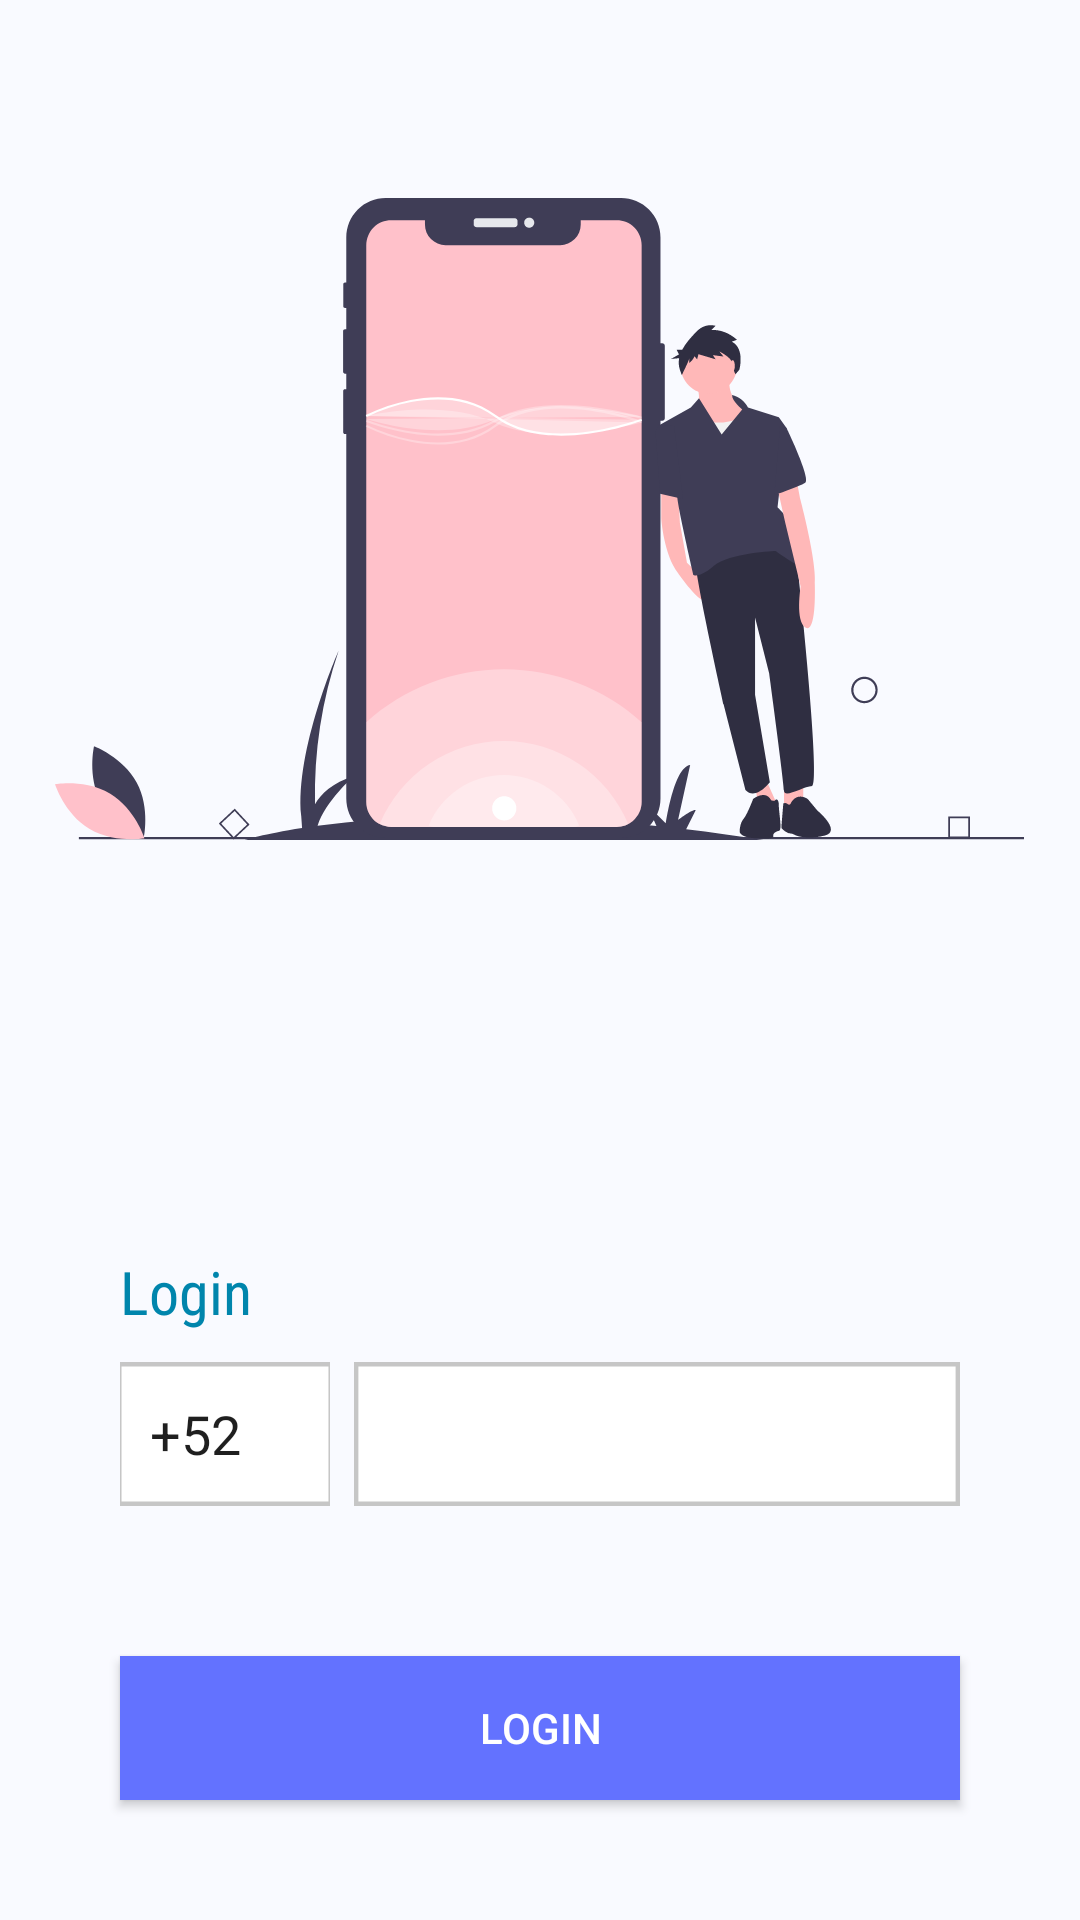

The Android layout XML behind this screen, and the referenced resources:
<!-- AndroidManifest.xml: application theme Theme.JAMAPP -->
<!-- res/layout/activity_home.xml -->
<?xml version="1.0" encoding="utf-8"?>
<LinearLayout xmlns:android="http://schemas.android.com/apk/res/android"
    xmlns:app="http://schemas.android.com/apk/res-auto"
    xmlns:tools="http://schemas.android.com/tools"
    android:layout_width="match_parent"
    android:layout_height="match_parent"
    android:background="#F9FAFF"
    android:orientation="vertical"
    android:weightSum="2"
    tools:context=".HomeActivity">

    <LinearLayout
        android:layout_width="match_parent"
        android:layout_height="0dp"
        android:layout_weight="1"
        android:gravity="center|bottom">

        <ImageView
            android:layout_width="wrap_content"
            android:layout_height="wrap_content"
            android:paddingBottom="40dp"
            android:src="@drawable/ic_login" />
    </LinearLayout>

    <LinearLayout
        android:layout_width="match_parent"
        android:layout_height="0dp"
        android:layout_weight="1"
        android:gravity="bottom|center"
        android:orientation="vertical">

        <TextView
            android:layout_width="match_parent"
            android:layout_height="wrap_content"
            android:fontFamily="sans-serif-condensed"
            android:paddingLeft="40dp"
            android:text="Login"
            android:textColor="@color/purple_700"
            android:textSize="20sp" />

        <LinearLayout
            android:layout_width="match_parent"
            android:layout_height="wrap_content"
            android:orientation="horizontal"
            android:paddingLeft="40dp"
            android:paddingTop="10dp"
            android:paddingRight="40dp"
            android:paddingBottom="10dp">

            <EditText
                android:layout_width="70dp"
                android:layout_height="wrap_content"
                android:layout_marginRight="8dp"
                android:background="@drawable/edittext_bg"
                android:enabled="false"
                android:paddingLeft="10dp"
                android:text="+52"
                android:textColor="#1F1F1F" />

            <EditText
                android:id="@+id/phoneNumber"
                android:layout_width="match_parent"
                android:layout_height="wrap_content"
                android:background="@drawable/edittext_bg"
                android:inputType="phone"
                android:paddingLeft="10dp"
                android:textColor="#1F1F1F" />
        </LinearLayout>

        <Button
            android:id="@+id/loginBtn"
            android:layout_width="match_parent"
            android:layout_height="wrap_content"
            android:layout_margin="40dp"
            android:background="#6372FF"
            android:text="LOGIN"
            android:textColor="#ffffff" />
    </LinearLayout>


</LinearLayout>
<!-- resources referenced by this layout -->
<resources>
  <color name="purple_700">#0085ac</color>
  <!-- drawable edittext_bg (drawable) -->
  <?xml version="1.0" encoding="utf-8"?>
  <vector xmlns:android="http://schemas.android.com/apk/res/android"
      android:width="207dp"
      android:height="48dp"
      android:viewportWidth="207"
      android:viewportHeight="48"
      >
  
      <group>
  
          <clip-path
              android:pathData="M0 0H207V48H0V0Z"
              />
  
          <path
              android:pathData="M0 0V48H207V0"
              android:fillColor="#FFFFFF"
              />
  
          <path
              android:pathData="M0 0H207V48H0V0Z"
              android:strokeWidth="3"
              android:strokeColor="#C6C6C6"
              />
  
      </group>
  
  </vector>
  <!-- drawable ic_login: vector/xml drawable (drawable, 15896 chars, omitted) -->
  <style name="Theme.JAMAPP" parent="Theme.MaterialComponents.DayNight.DarkActionBar">
          
          <item name="colorPrimary">@color/purple_500</item>
          <item name="colorPrimaryVariant">@color/purple_700</item>
          <item name="colorOnPrimary">@color/white</item>
          
          <item name="colorSecondary">@color/teal_200</item>
          <item name="colorSecondaryVariant">@color/teal_700</item>
          <item name="colorOnSecondary">@color/black</item>
          
          <item name="android:statusBarColor" tools:targetApi="l">?attr/colorPrimaryVariant</item>
          
      </style>
  <color name="purple_500">#0085ac</color>
  <color name="white">#FFFFFFFF</color>
  <color name="teal_200">#FF03DAC5</color>
  <color name="teal_700">#FF018786</color>
  <color name="black">#FF000000</color>
</resources>
